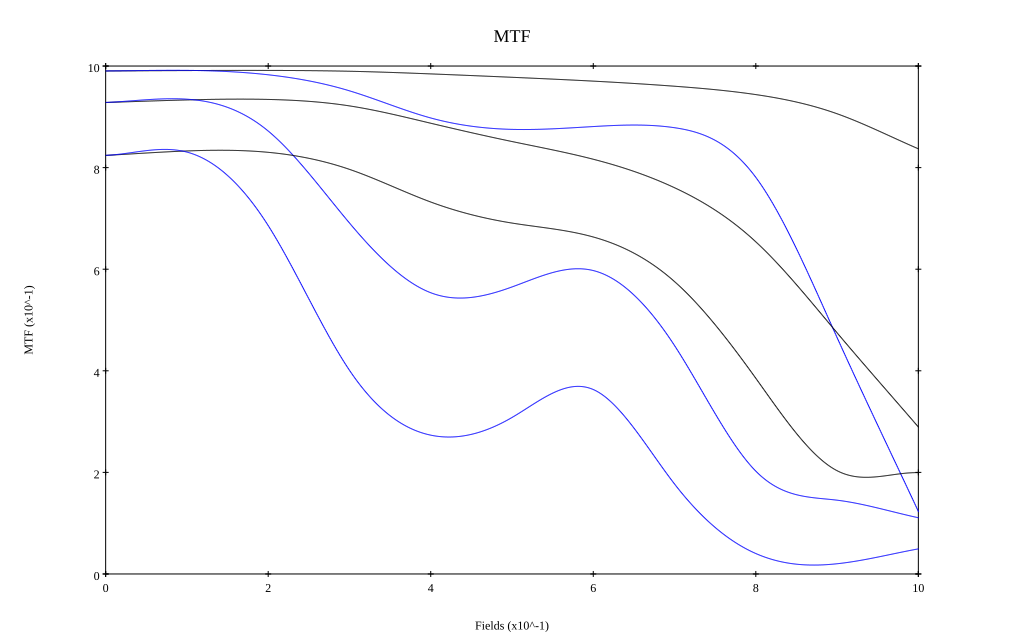

Values plotted in this chart, from the file beside it:
, 0, 0.1, 0.2, 0.3, 0.4, 0.5, 0.6, 0.7, 0.8, 0.9, 1
10 sag, 0.99, 0.991, 0.991, 0.99, 0.985, 0.978, 0.97, 0.96, 0.944, 0.906, 0.837
10 tan, 0.99, 0.991, 0.983, 0.951, 0.898, 0.875, 0.881, 0.879, 0.781, 0.465, 0.123
30 sag, 0.928, 0.933, 0.934, 0.922, 0.887, 0.851, 0.816, 0.76, 0.654, 0.475, 0.289
30 tan, 0.928, 0.935, 0.872, 0.691, 0.554, 0.565, 0.597, 0.45, 0.202, 0.145, 0.111
50 sag, 0.824, 0.833, 0.83, 0.797, 0.732, 0.691, 0.663, 0.576, 0.385, 0.203, 0.199
50 tan, 0.824, 0.831, 0.686, 0.401, 0.273, 0.308, 0.363, 0.177, 0.04, 0.02, 0.049
